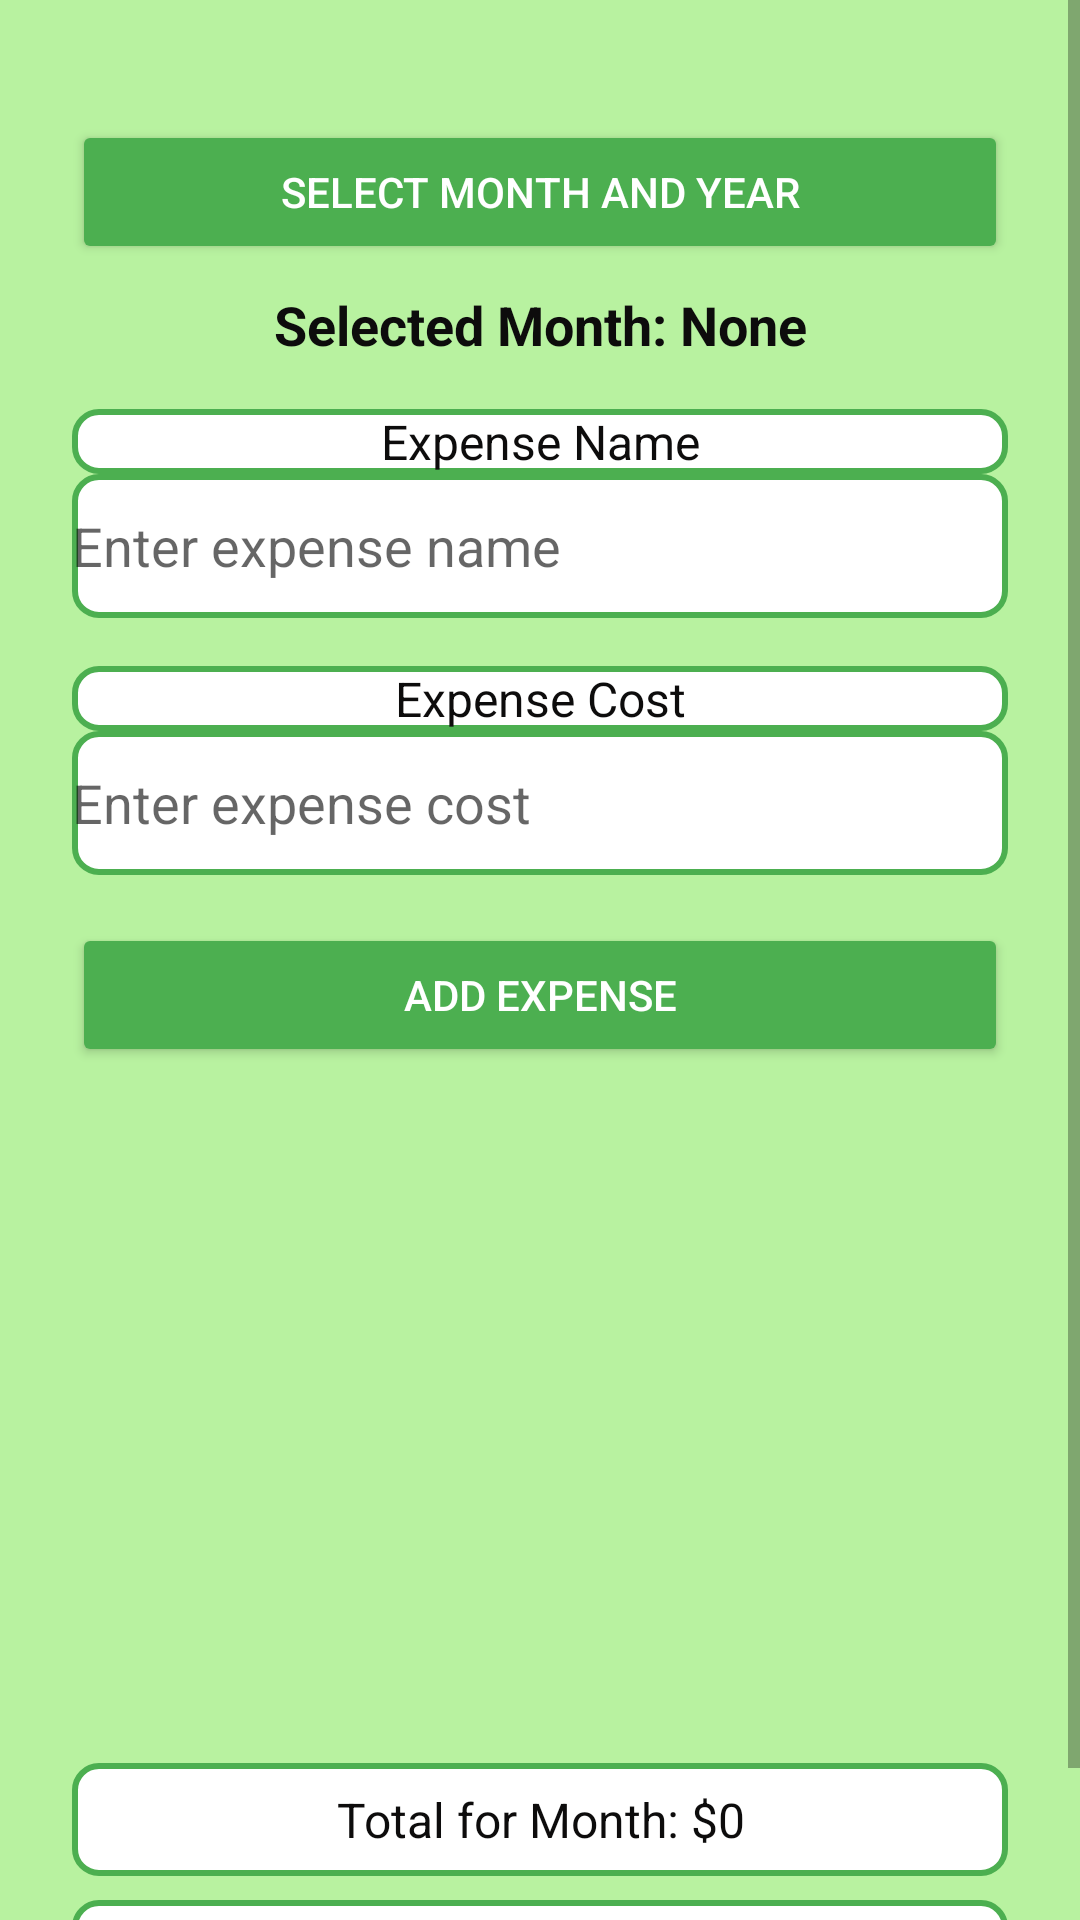

Layout XML and referenced resources for this Android screen:
<!-- AndroidManifest.xml: application theme Theme.AppCompat.Light.DarkActionBar -->
<!-- res/layout/fragment_expense.xml -->
<?xml version="1.0" encoding="utf-8"?>
<ScrollView xmlns:android="http://schemas.android.com/apk/res/android"
    android:layout_width="match_parent"
    android:layout_height="match_parent"
    android:fillViewport="true"
    android:background="#B8F2A0">

    <LinearLayout
        android:layout_width="match_parent"
        android:layout_height="wrap_content"
        android:orientation="vertical"
        android:padding="24dp"
        android:gravity="center">

        
        <Button
            android:id="@+id/btn_select_month"
            android:layout_width="match_parent"
            android:layout_height="wrap_content"
            android:text="Select Month and Year"
            android:textColor="#FFFFFF"
            android:backgroundTint="#4CAF50"
            android:layout_marginTop="16dp"/>

        
        <TextView
            android:id="@+id/tv_selected_month"
            android:layout_width="match_parent"
            android:layout_height="wrap_content"
            android:text="Selected Month: None"
            android:textSize="18sp"
            android:textStyle="bold"
            android:textColor="#0D0C0C"
            android:gravity="center"
            android:layout_marginTop="8dp" />

        
        <TextView
            android:id="@+id/expenseNameLabel"
            android:layout_width="match_parent"
            android:layout_height="wrap_content"
            android:text="Expense Name"
            android:textSize="16sp"
            android:textColor="#0D0C0C"
            android:gravity="center"
            android:layout_marginTop="16dp"
            android:background="@drawable/border"/>

        <EditText
            android:id="@+id/et_expense_name"
            android:layout_width="match_parent"
            android:layout_height="wrap_content"
            android:hint="Enter expense name"
            android:inputType="text"
            android:textColor="#0A0B0A"
            android:background="@drawable/border"
            android:minHeight="48dp" />

        
        <TextView
            android:id="@+id/expenseCostLabel"
            android:layout_width="match_parent"
            android:layout_height="wrap_content"
            android:text="Expense Cost"
            android:textSize="16sp"
            android:textColor="#0D0C0C"
            android:gravity="center"
            android:layout_marginTop="16dp"
            android:background="@drawable/border"/>

        <EditText
            android:id="@+id/et_expense_cost"
            android:layout_width="match_parent"
            android:layout_height="wrap_content"
            android:hint="Enter expense cost"
            android:inputType="numberDecimal"
            android:textColor="#0A0B0A"
            android:background="@drawable/border"
            android:minHeight="48dp" />

        
        <Button
            android:id="@+id/btn_add_expense"
            android:layout_width="match_parent"
            android:layout_height="wrap_content"
            android:text="Add Expense"
            android:textColor="#FFFFFF"
            android:backgroundTint="#4CAF50"
            android:layout_marginTop="16dp"/>

        
        <androidx.recyclerview.widget.RecyclerView
            android:id="@+id/rv_expense_list"
            android:layout_width="match_parent"
            android:layout_height="200dp"
            android:layout_marginTop="16dp"
            android:scrollbars="vertical"/>

        
        <TextView
            android:id="@+id/tv_month_total"
            android:layout_width="match_parent"
            android:layout_height="wrap_content"
            android:text="Total for Month: $0"
            android:textSize="16sp"
            android:textColor="#0D0C0C"
            android:gravity="center"
            android:layout_marginTop="16dp"
            android:background="@drawable/border"
            android:padding="8dp" />

        
        <TextView
            android:id="@+id/tv_year_total"
            android:layout_width="match_parent"
            android:layout_height="wrap_content"
            android:text="Total for Year: $0"
            android:textSize="16sp"
            android:textColor="#0D0C0C"
            android:gravity="center"
            android:layout_marginTop="8dp"
            android:background="@drawable/border"
            android:padding="8dp" />

    </LinearLayout>
</ScrollView>
<!-- resources referenced by this layout -->
<resources>
  <!-- drawable border (drawable) -->
  <shape xmlns:android="http://schemas.android.com/apk/res/android">
      <solid android:color="#FFFFFF" />
      <stroke
          android:color="#4CAF50"
      android:width="2dp" />
      <corners android:radius="8dp" />
  </shape>
</resources>
